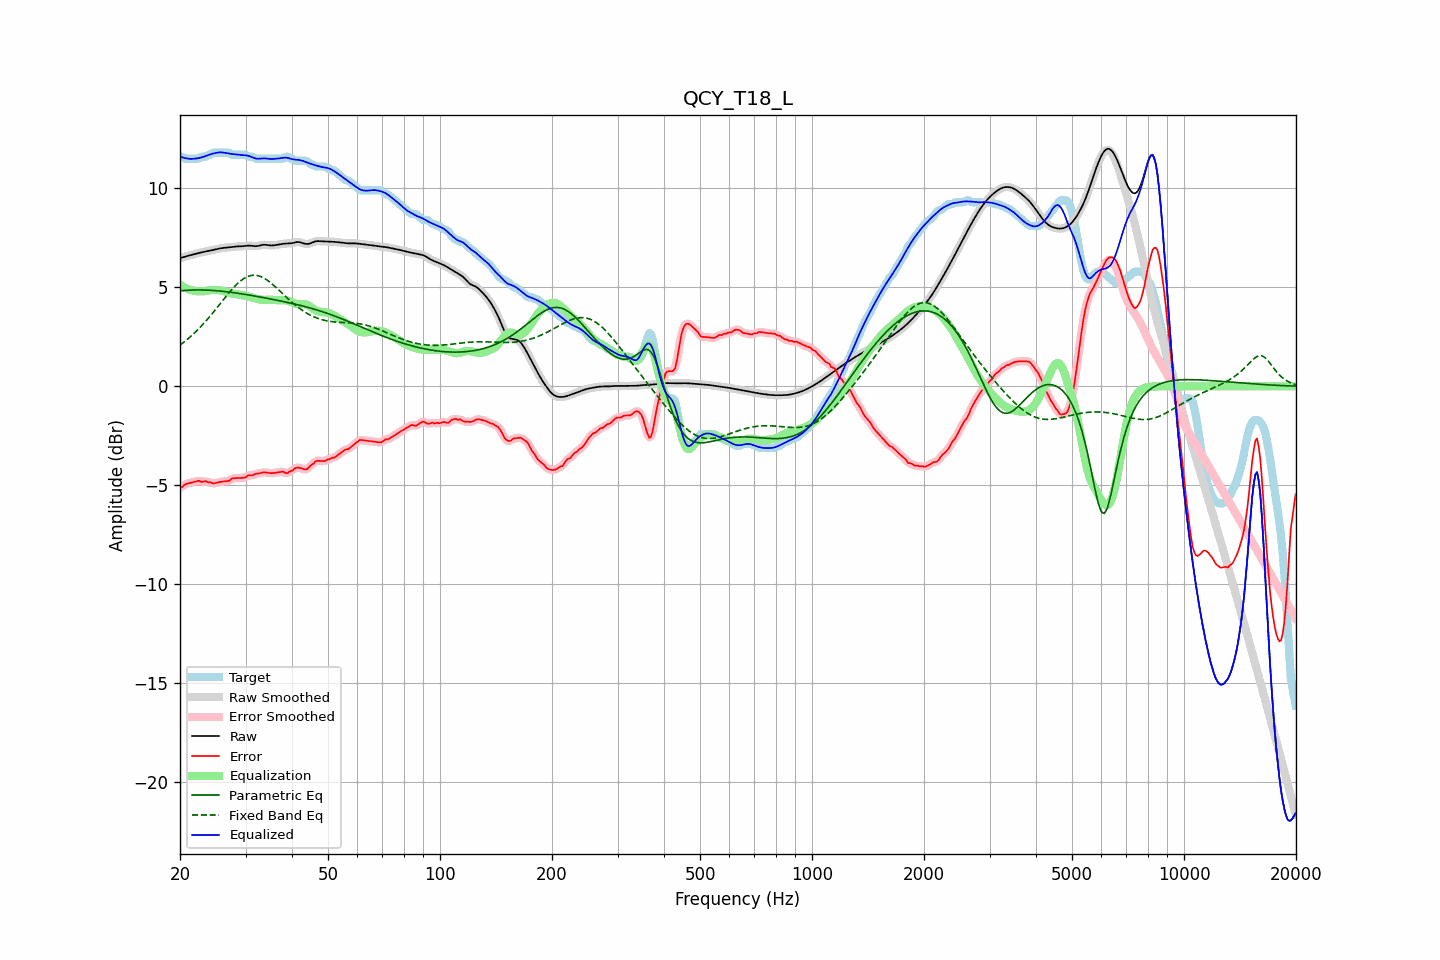

Data behind this chart, as committed beside it:
frequency, raw, error, smoothed, error_smoothed, equalization, parametric_eq, fixed_band_eq, equalized_raw, equalized_smoothed, target
20.00, 6.47, -5.12, 6.47, -5.14, 5.13, 4.82, 2.08, 11.60, 11.60, 11.59
20.20, 6.49, -5.10, 6.49, -5.08, 5.08, 4.83, 2.14, 11.57, 11.57, 11.59
20.40, 6.52, -5.04, 6.52, -5.02, 5.03, 4.84, 2.20, 11.54, 11.55, 11.56
20.61, 6.54, -4.95, 6.54, -4.97, 4.98, 4.84, 2.27, 11.52, 11.52, 11.49
20.81, 6.57, -4.93, 6.57, -4.93, 4.94, 4.85, 2.33, 11.51, 11.51, 11.49
21.02, 6.59, -4.90, 6.59, -4.90, 4.91, 4.85, 2.40, 11.49, 11.49, 11.49
21.23, 6.61, -4.88, 6.61, -4.88, 4.88, 4.86, 2.47, 11.48, 11.48, 11.49
21.44, 6.63, -4.86, 6.63, -4.86, 4.85, 4.86, 2.54, 11.48, 11.48, 11.49
21.66, 6.65, -4.84, 6.65, -4.84, 4.83, 4.86, 2.62, 11.48, 11.48, 11.49
21.87, 6.67, -4.82, 6.67, -4.82, 4.82, 4.86, 2.69, 11.49, 11.49, 11.49
22.09, 6.69, -4.80, 6.69, -4.79, 4.81, 4.87, 2.77, 11.50, 11.50, 11.49
22.31, 6.71, -4.78, 6.71, -4.79, 4.80, 4.87, 2.85, 11.51, 11.51, 11.49
22.54, 6.74, -4.77, 6.74, -4.79, 4.79, 4.87, 2.94, 11.53, 11.53, 11.51
22.76, 6.76, -4.83, 6.76, -4.80, 4.79, 4.87, 3.02, 11.55, 11.55, 11.58
22.99, 6.77, -4.82, 6.77, -4.81, 4.80, 4.86, 3.11, 11.57, 11.57, 11.59
23.22, 6.79, -4.80, 6.79, -4.81, 4.81, 4.86, 3.20, 11.60, 11.60, 11.59
23.45, 6.81, -4.78, 6.81, -4.81, 4.82, 4.86, 3.29, 11.63, 11.63, 11.59
23.69, 6.82, -4.83, 6.82, -4.82, 4.84, 4.86, 3.38, 11.66, 11.66, 11.66
23.92, 6.84, -4.85, 6.84, -4.84, 4.85, 4.85, 3.47, 11.69, 11.69, 11.69
24.16, 6.86, -4.84, 6.86, -4.87, 4.86, 4.85, 3.57, 11.71, 11.71, 11.69
24.40, 6.87, -4.89, 6.87, -4.88, 4.87, 4.84, 3.67, 11.74, 11.74, 11.76
24.65, 6.89, -4.90, 6.89, -4.89, 4.87, 4.84, 3.77, 11.76, 11.76, 11.79
24.89, 6.91, -4.88, 6.91, -4.89, 4.87, 4.83, 3.86, 11.78, 11.78, 11.79
25.14, 6.93, -4.86, 6.93, -4.87, 4.86, 4.82, 3.97, 11.79, 11.79, 11.79
25.39, 6.95, -4.84, 6.95, -4.84, 4.86, 4.82, 4.07, 11.81, 11.80, 11.79
25.65, 6.96, -4.83, 6.96, -4.83, 4.85, 4.81, 4.17, 11.81, 11.81, 11.79
25.91, 6.98, -4.82, 6.98, -4.82, 4.83, 4.80, 4.27, 11.81, 11.81, 11.79
26.16, 6.99, -4.80, 6.99, -4.80, 4.81, 4.79, 4.37, 11.80, 11.80, 11.79
26.43, 7.00, -4.80, 7.00, -4.80, 4.79, 4.78, 4.48, 11.79, 11.79, 11.79
26.69, 7.01, -4.79, 7.01, -4.80, 4.77, 4.77, 4.57, 11.77, 11.77, 11.79
26.96, 7.01, -4.78, 7.01, -4.77, 4.75, 4.76, 4.67, 11.76, 11.76, 11.79
27.23, 7.02, -4.76, 7.02, -4.73, 4.72, 4.75, 4.77, 11.75, 11.75, 11.78
27.50, 7.04, -4.66, 7.04, -4.69, 4.70, 4.74, 4.86, 11.73, 11.73, 11.69
27.77, 7.05, -4.65, 7.05, -4.65, 4.68, 4.73, 4.95, 11.72, 11.72, 11.69
28.05, 7.05, -4.64, 7.05, -4.63, 4.66, 4.72, 5.04, 11.71, 11.71, 11.69
28.33, 7.06, -4.63, 7.06, -4.63, 4.64, 4.71, 5.12, 11.71, 11.70, 11.69
28.62, 7.06, -4.63, 7.06, -4.63, 4.63, 4.70, 5.20, 11.70, 11.70, 11.69
28.90, 7.07, -4.63, 7.07, -4.63, 4.62, 4.69, 5.27, 11.69, 11.69, 11.69
29.19, 7.07, -4.62, 7.07, -4.63, 4.61, 4.67, 5.34, 11.68, 11.68, 11.69
29.48, 7.07, -4.62, 7.07, -4.62, 4.60, 4.66, 5.40, 11.67, 11.67, 11.69
29.78, 7.08, -4.61, 7.08, -4.60, 4.59, 4.65, 5.46, 11.67, 11.67, 11.69
30.08, 7.09, -4.58, 7.09, -4.57, 4.57, 4.63, 5.50, 11.66, 11.66, 11.68
30.38, 7.10, -4.52, 7.10, -4.53, 4.55, 4.62, 5.54, 11.65, 11.65, 11.62
30.68, 7.10, -4.49, 7.10, -4.50, 4.52, 4.61, 5.57, 11.63, 11.63, 11.59
30.99, 7.10, -4.49, 7.10, -4.49, 4.50, 4.59, 5.59, 11.60, 11.60, 11.59
31.30, 7.09, -4.50, 7.09, -4.48, 4.47, 4.58, 5.60, 11.56, 11.56, 11.59
31.61, 7.08, -4.46, 7.08, -4.46, 4.45, 4.57, 5.61, 11.53, 11.53, 11.54
31.93, 7.07, -4.42, 7.08, -4.44, 4.43, 4.55, 5.60, 11.50, 11.50, 11.49
32.24, 7.08, -4.41, 7.08, -4.41, 4.41, 4.54, 5.60, 11.49, 11.49, 11.49
32.57, 7.09, -4.40, 7.10, -4.39, 4.39, 4.52, 5.57, 11.49, 11.49, 11.49
32.89, 7.12, -4.38, 7.12, -4.38, 4.38, 4.51, 5.55, 11.50, 11.49, 11.49
33.22, 7.13, -4.36, 7.13, -4.36, 4.37, 4.49, 5.51, 11.50, 11.50, 11.49
33.55, 7.15, -4.35, 7.14, -4.35, 4.36, 4.48, 5.47, 11.51, 11.51, 11.49
33.89, 7.14, -4.35, 7.14, -4.35, 4.36, 4.46, 5.42, 11.51, 11.51, 11.49
34.23, 7.13, -4.36, 7.13, -4.36, 4.36, 4.45, 5.37, 11.50, 11.50, 11.49
34.57, 7.12, -4.37, 7.12, -4.37, 4.37, 4.43, 5.31, 11.49, 11.49, 11.49
34.92, 7.11, -4.38, 7.11, -4.38, 4.37, 4.42, 5.25, 11.48, 11.48, 11.49
35.27, 7.11, -4.38, 7.11, -4.38, 4.37, 4.40, 5.19, 11.48, 11.48, 11.49
35.62, 7.11, -4.38, 7.12, -4.38, 4.36, 4.38, 5.12, 11.48, 11.48, 11.49
35.97, 7.13, -4.37, 7.13, -4.37, 4.36, 4.37, 5.04, 11.49, 11.48, 11.49
... 635 more rows
